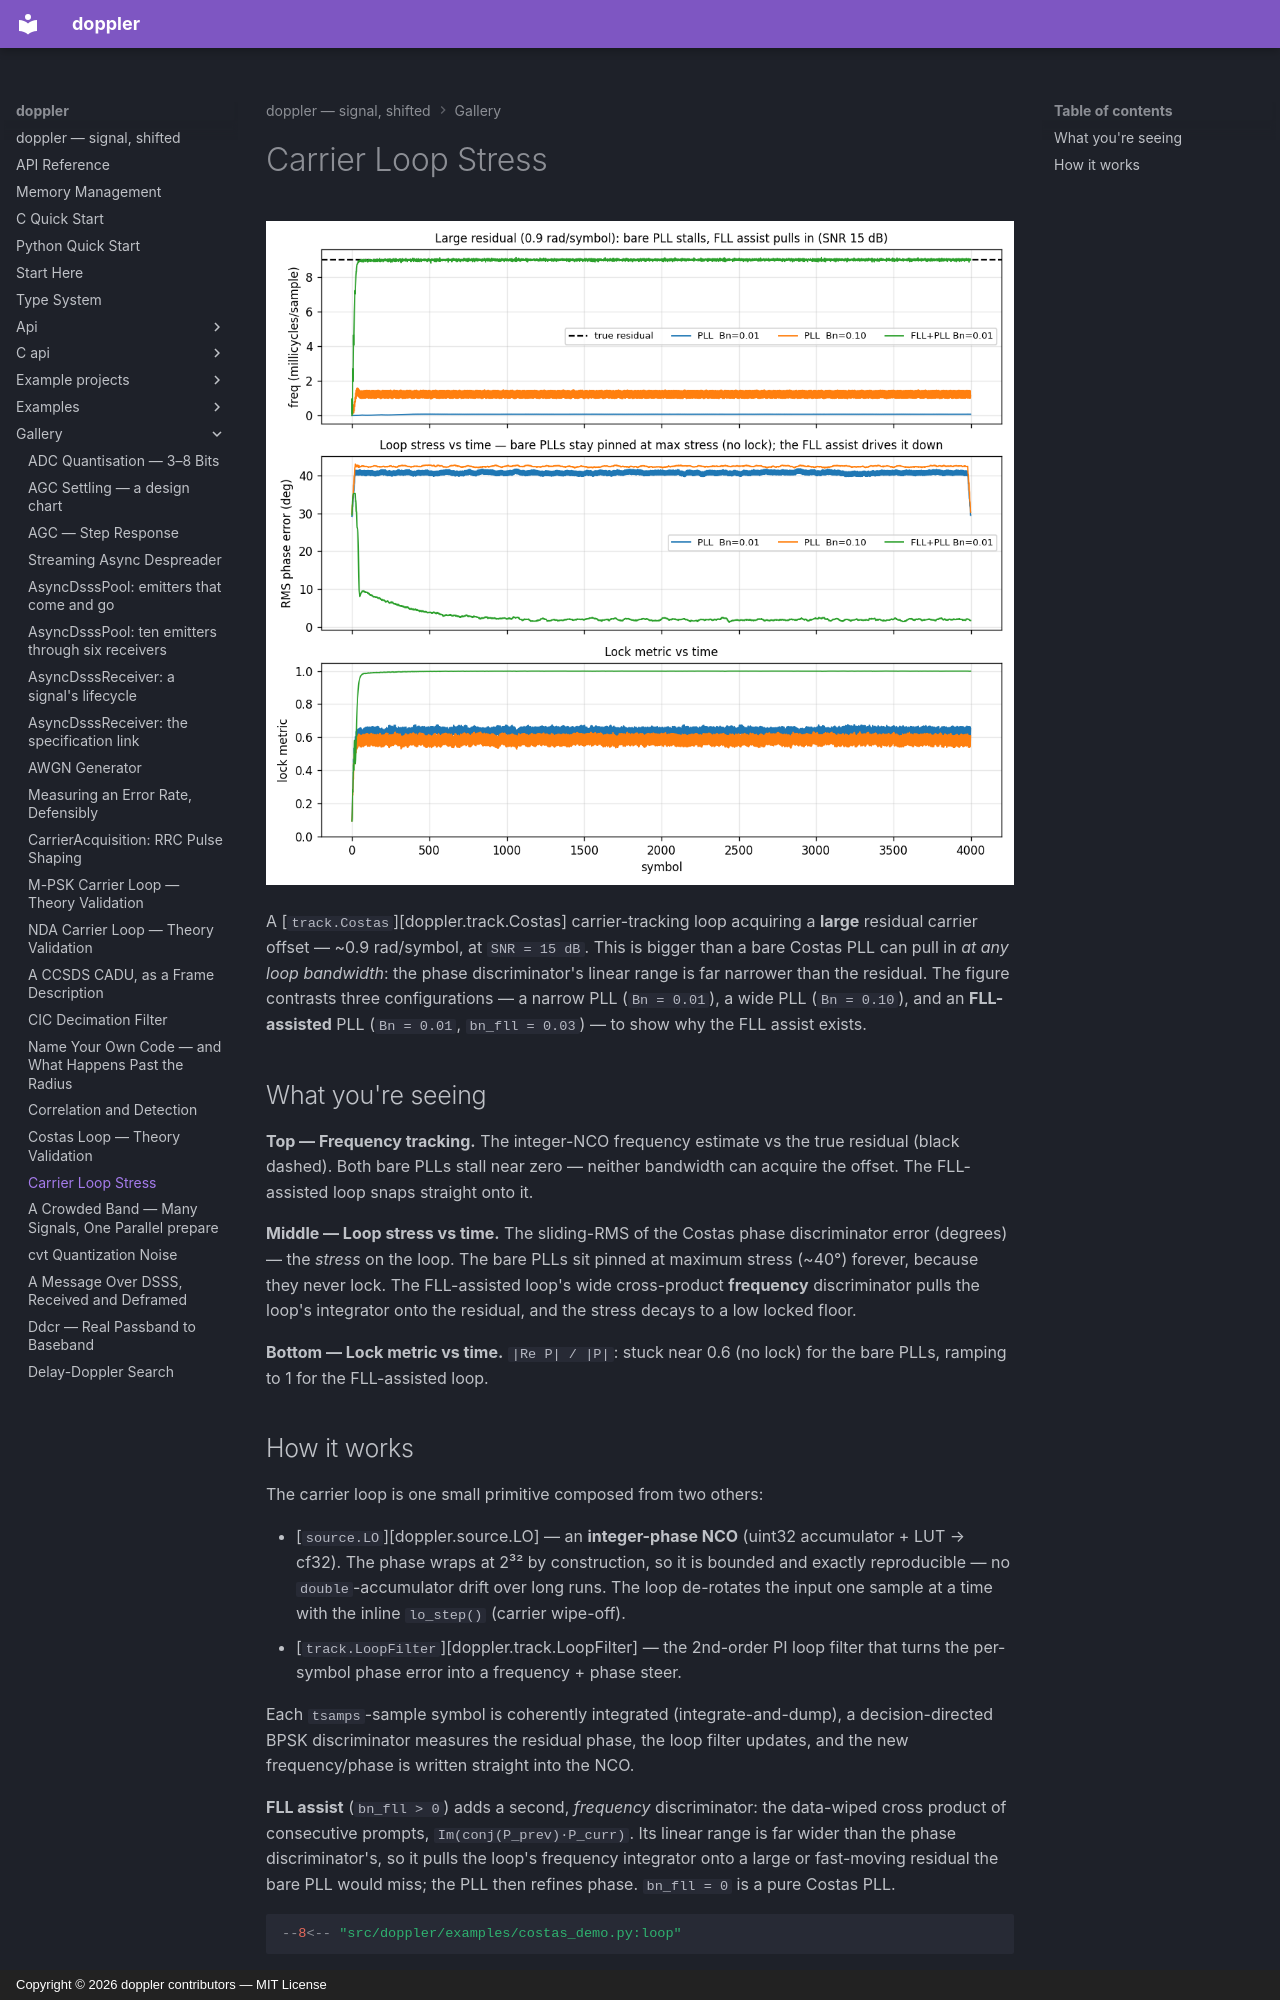

repository: doppler-dsp/doppler · page: gallery/costas/index.html · generator: mkdocs · copyright: Copyright © 2026 doppler contributors — MIT License

---
description: "Costas loop pull-in under noise."
---

# Carrier Loop Stress

![Costas carrier-loop stress demo](../assets/costas_demo.png)

A [`track.Costas`][doppler.track.Costas] carrier-tracking loop acquiring a
**large** residual carrier offset — ~0.9 rad/symbol, at `SNR = 15 dB`. This is
bigger than a bare Costas PLL can pull in *at any loop bandwidth*: the phase
discriminator's linear range is far narrower than the residual. The figure
contrasts three configurations — a narrow PLL (`Bn = 0.01`), a wide PLL
(`Bn = 0.10`), and an **FLL-assisted** PLL (`Bn = 0.01`, `bn_fll = 0.03`) — to
show why the FLL assist exists.

## What you're seeing

**Top — Frequency tracking.** The integer-NCO frequency estimate vs the true
residual (black dashed). Both bare PLLs stall near zero — neither bandwidth can
acquire the offset. The FLL-assisted loop snaps straight onto it.

**Middle — Loop stress vs time.** The sliding-RMS of the Costas phase
discriminator error (degrees) — the *stress* on the loop. The bare PLLs sit
pinned at maximum stress (~40°) forever, because they never lock. The
FLL-assisted loop's wide cross-product **frequency** discriminator pulls the
loop's integrator onto the residual, and the stress decays to a low locked
floor.

**Bottom — Lock metric vs time.** `|Re P| / |P|`: stuck near 0.6 (no lock) for
the bare PLLs, ramping to 1 for the FLL-assisted loop.
